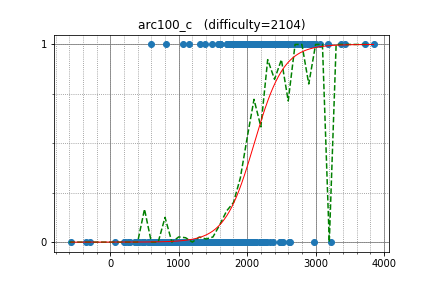

The table this chart was drawn from, first rows:
LHiC, 3714.638159, 1
mareksom, 2815, 1
orzGEOTCBRL, 2437, 1
niyaznigmatul, 3178, 1
yosupo, 3429, 1
xzkkjm_, 2015, 1
KrK, 2768, 1
Gayyy, 1600, 1
rickytheta, 2710, 1
pashka, 3365, 1
uwi, 2965, 1
diamond_duke, 2485, 1
math, 2739, 1
majk, 2781, 1
Um_nik, 3847, 1
xiaowuc1, 2360, 1
WA_TLE, 3000, 1
DmitryGrigorev, 2835, 1
hoget157, 2420, 1
beet, 2503, 1
kimiyuki, 2427, 1
AndreySergunin, 2753, 1
LeBron, 2938, 1
zhongzihao, 2286, 1
ranwen, 1600, 1
btk15049, 2528, 1
leign, 2322, 1
yycjm, 2576, 1
splittinghares, 2621, 1
noshi91, 2210, 1
xellos, 2688, 1
Speedster, 2485, 1
Cydiater, 2168, 1
smiken, 2343, 1
bomi, 2072, 1
ryoissy, 2422, 1
ftiasch, 2705, 1
jihoon, 2543, 1
TangentDay, 2526, 1
pavelsavchenkov, 2447, 1
kraskevich, 2728, 1
laurageorgescu, 2554, 1
Demerzel_IV, 2605, 1
gazelle, 2222, 1
teja349, 2586, 1
Frost, 2505, 1
zerokugi, 2664, 1
azneye, 2330, 1
boook, 2606, 1
teomrn, 2489, 1
KeivanR, 2123, 1
supy, 2381, 1
stdcall, 2305, 1
nuip, 2909, 1
funcsr, 2438, 1
orbitingflea, 2773, 1
liouzhou_101, 2291, 1
MiracleEEEE, 2031, 1
johnathan79717, 2111, 1
progmatic, 2201, 1
tyc2001, 2314, 1
... 757 more rows
